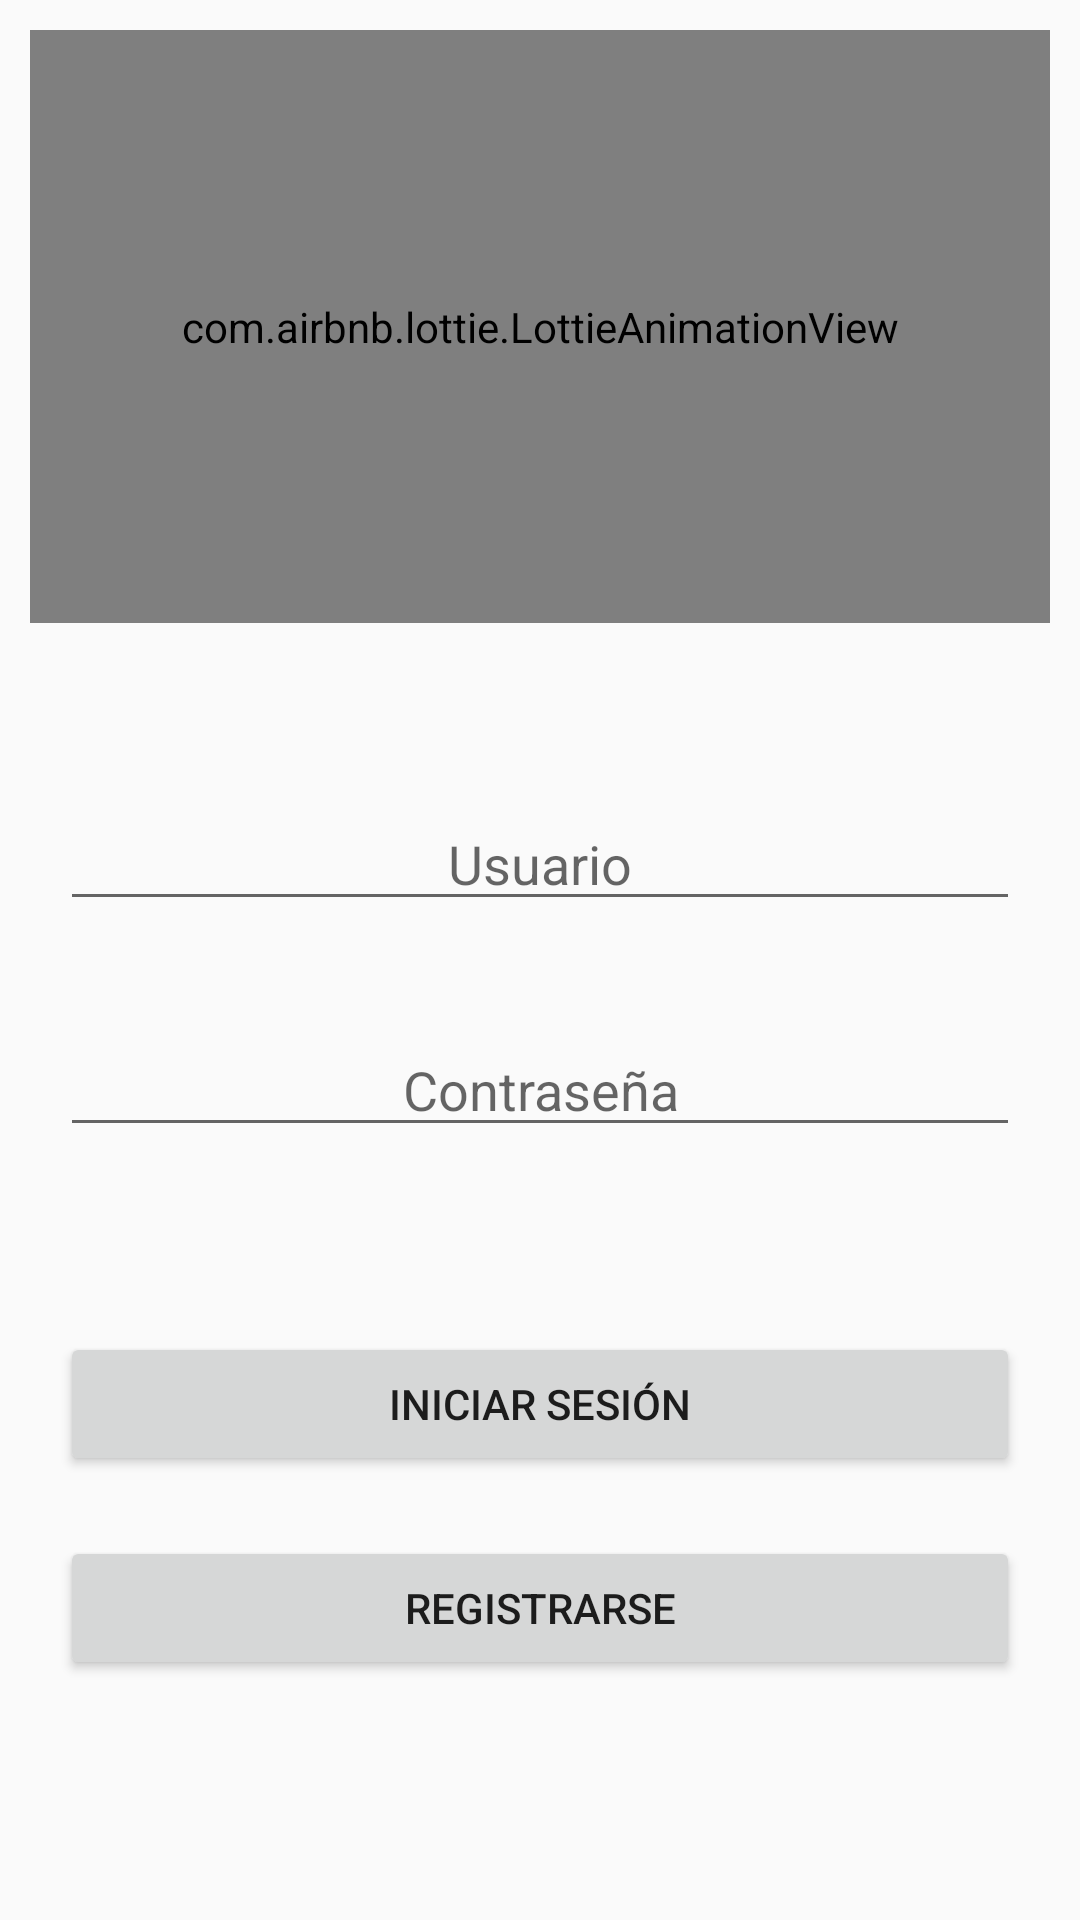

Layout XML and referenced resources for this Android screen:
<!-- AndroidManifest.xml: application theme Theme.Wash_car -->
<!-- res/layout/activity_login.xml -->
<?xml version="1.0" encoding="utf-8"?>
<androidx.constraintlayout.widget.ConstraintLayout xmlns:android="http://schemas.android.com/apk/res/android"
    xmlns:app="http://schemas.android.com/apk/res-auto"
    xmlns:tools="http://schemas.android.com/tools"
    android:layout_width="match_parent"
    android:layout_height="match_parent"
    tools:context=".LoginActivity">

    <androidx.constraintlayout.widget.ConstraintLayout
        android:id="@+id/constraintLayout"
        android:layout_width="match_parent"
        android:layout_height="0dp"
        android:layout_margin="10dp"
        app:layout_constraintBottom_toTopOf="@+id/constraintLayout3"
        app:layout_constraintTop_toTopOf="parent">

        <com.airbnb.lottie.LottieAnimationView
            android:id="@+id/animationView"
            android:layout_width="match_parent"
            android:layout_height="0dp"
            app:layout_constraintBottom_toBottomOf="parent"
            app:layout_constraintEnd_toEndOf="parent"
            app:layout_constraintStart_toStartOf="parent"
            app:layout_constraintTop_toTopOf="parent"
            app:lottie_autoPlay="true"
            app:lottie_loop="true"
            app:lottie_rawRes="@raw/loginanimation" />
    </androidx.constraintlayout.widget.ConstraintLayout>

    <androidx.constraintlayout.widget.ConstraintLayout
        android:id="@+id/constraintLayout3"
        android:layout_width="match_parent"
        android:layout_height="wrap_content"
        android:layout_marginBottom="60dp"
        app:layout_constraintBottom_toBottomOf="parent"
        app:layout_constraintEnd_toEndOf="parent"
        app:layout_constraintHorizontal_bias="0.491"
        app:layout_constraintStart_toStartOf="parent">

        <androidx.constraintlayout.widget.ConstraintLayout
            android:layout_width="match_parent"
            android:layout_height="wrap_content"
            android:layout_marginTop="12dp"
            app:layout_constraintBottom_toBottomOf="parent"
            app:layout_constraintEnd_toEndOf="parent"
            app:layout_constraintStart_toStartOf="parent"
            app:layout_constraintTop_toBottomOf="@+id/constraintLayout2"
            app:layout_constraintVertical_bias="1.0">

            <Button
                android:id="@+id/btnRegister"
                android:layout_width="match_parent"
                android:layout_height="wrap_content"
                android:layout_margin="20dp"
                android:onClick="register"
                android:text="Registrarse"
                app:layout_constraintBottom_toBottomOf="parent"
                app:layout_constraintEnd_toEndOf="parent"
                app:layout_constraintHorizontal_bias="0.0"
                app:layout_constraintStart_toStartOf="parent"
                app:layout_constraintTop_toBottomOf="@+id/btnLogin" />

            <Button
                android:id="@+id/btnLogin"
                android:layout_width="match_parent"
                android:layout_height="48dp"
                android:layout_margin="20dp"
                android:onClick="login"
                android:text="Iniciar sesión"
                app:layout_constraintEnd_toEndOf="parent"
                app:layout_constraintStart_toStartOf="parent"
                app:layout_constraintTop_toTopOf="parent" />

        </androidx.constraintlayout.widget.ConstraintLayout>

        <androidx.constraintlayout.widget.ConstraintLayout
            android:id="@+id/constraintLayout2"
            android:layout_width="match_parent"
            android:layout_height="match_parent"
            android:layout_margin="20dp"
            app:layout_constraintBottom_toTopOf="@+id/btnLogin"
            app:layout_constraintEnd_toEndOf="parent"
            app:layout_constraintHorizontal_bias="0.483"
            app:layout_constraintStart_toStartOf="parent"
            app:layout_constraintTop_toTopOf="parent">

            <EditText
                android:id="@+id/txtPass"
                android:layout_width="match_parent"
                android:layout_height="wrap_content"
                android:ems="10"
                android:hint="Contraseña"
                android:inputType="textEmailAddress"
                android:textAlignment="center"
                app:layout_constraintBottom_toBottomOf="parent"
                app:layout_constraintEnd_toEndOf="parent"
                app:layout_constraintHorizontal_bias="0.0"
                app:layout_constraintStart_toStartOf="parent"
                app:layout_constraintTop_toTopOf="parent"
                app:layout_constraintVertical_bias="0.776" />

            <EditText
                android:id="@+id/txtUser"
                android:layout_width="match_parent"
                android:layout_height="wrap_content"
                android:layout_marginTop="28dp"
                android:layout_marginBottom="34dp"
                android:ems="10"
                android:hint="Usuario"
                android:inputType="textEmailAddress"
                android:textAlignment="center"
                app:layout_constraintBottom_toTopOf="@+id/txtPass"
                app:layout_constraintEnd_toEndOf="parent"
                app:layout_constraintHorizontal_bias="0.0"
                app:layout_constraintStart_toStartOf="parent"
                app:layout_constraintTop_toTopOf="parent"
                app:layout_constraintVertical_bias="0.0" />
        </androidx.constraintlayout.widget.ConstraintLayout>

    </androidx.constraintlayout.widget.ConstraintLayout>

</androidx.constraintlayout.widget.ConstraintLayout>
<!-- resources referenced by this layout -->
<resources>
  <style name="Theme.Wash_car" parent="Theme.AppCompat.Light.NoActionBar">
          
          <item name="colorPrimary">@color/purple_500</item>
          <item name="colorPrimaryVariant">@color/purple_700</item>
          <item name="colorOnPrimary">@color/white</item>
          
          <item name="colorSecondary">@color/teal_200</item>
          <item name="colorSecondaryVariant">@color/teal_700</item>
          <item name="colorOnSecondary">@color/black</item>
          
          <item name="android:statusBarColor">?attr/colorPrimaryVariant</item>
          
      </style>
  <color name="purple_500">#FF6200EE</color>
  <color name="purple_700">#FF3700B3</color>
  <color name="white">#FFFFFFFF</color>
  <color name="teal_200">#FF03DAC5</color>
  <color name="teal_700">#FF018786</color>
  <color name="black">#FF000000</color>
</resources>
